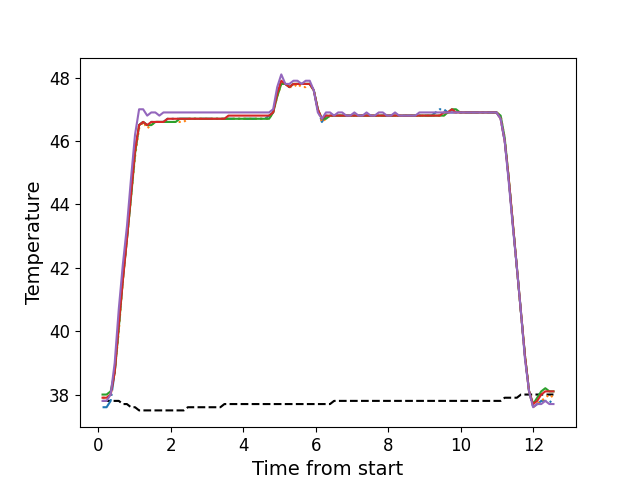

The file beside this chart, header and first rows:
, times, neutral, z1, z2, z3, z4, z5
0, 0.1146, 37.8, 37.6, 37.9, 38.0, 37.9, 37.8
1, 0.2262, 37.8, 37.6, 37.9, 38.0, 37.9, 37.8
2, 0.3379, 37.8, 37.8, 38.0, 38.1, 38.0, 38.0
3, 0.4499, 37.8, 38.7, 38.7, 38.7, 38.7, 39.0
4, 0.5627, 37.8, 40.2, 40.0, 40.1, 40.2, 40.7
5, 0.6743, 37.7, 41.7, 41.6, 41.6, 41.6, 42.1
6, 0.7869, 37.7, 42.9, 42.9, 42.9, 42.9, 43.3
7, 0.8985, 37.6, 44.3, 44.2, 44.2, 44.3, 44.8
8, 1.011, 37.6, 45.7, 45.5, 45.6, 45.7, 46.2
9, 1.123, 37.5, 46.5, 46.4, 46.5, 46.5, 47.0
10, 1.234, 37.5, 46.6, 46.6, 46.6, 46.6, 47.0
11, 1.347, 37.5, 46.5, 46.4, 46.5, 46.5, 46.8
12, 1.459, 37.5, 46.6, 46.5, 46.5, 46.6, 46.9
13, 1.571, 37.5, 46.6, 46.6, 46.6, 46.6, 46.9
14, 1.682, 37.5, 46.6, 46.6, 46.6, 46.6, 46.8
15, 1.795, 37.5, 46.6, 46.6, 46.6, 46.6, 46.9
16, 1.908, 37.5, 46.7, 46.6, 46.6, 46.7, 46.9
17, 2.019, 37.5, 46.7, 46.6, 46.6, 46.7, 46.9
18, 2.131, 37.5, 46.7, 46.6, 46.6, 46.7, 46.9
19, 2.244, 37.5, 46.7, 46.6, 46.7, 46.7, 46.9
20, 2.355, 37.5, 46.7, 46.6, 46.7, 46.7, 46.9
21, 2.468, 37.6, 46.7, 46.7, 46.7, 46.7, 46.9
22, 2.58, 37.6, 46.7, 46.7, 46.7, 46.7, 46.9
23, 2.692, 37.6, 46.7, 46.7, 46.7, 46.7, 46.9
24, 2.804, 37.6, 46.7, 46.7, 46.7, 46.7, 46.9
25, 2.916, 37.6, 46.7, 46.7, 46.7, 46.7, 46.9
26, 3.028, 37.6, 46.7, 46.7, 46.7, 46.7, 46.9
27, 3.14, 37.6, 46.7, 46.7, 46.7, 46.7, 46.9
28, 3.252, 37.6, 46.7, 46.7, 46.7, 46.7, 46.9
29, 3.365, 37.6, 46.7, 46.7, 46.7, 46.7, 46.9
30, 3.476, 37.7, 46.7, 46.7, 46.7, 46.7, 46.9
31, 3.588, 37.7, 46.7, 46.7, 46.7, 46.8, 46.9
32, 3.701, 37.7, 46.7, 46.7, 46.7, 46.8, 46.9
33, 3.812, 37.7, 46.7, 46.7, 46.7, 46.8, 46.9
34, 3.925, 37.7, 46.7, 46.7, 46.7, 46.8, 46.9
35, 4.037, 37.7, 46.7, 46.7, 46.7, 46.8, 46.9
36, 4.149, 37.7, 46.7, 46.7, 46.7, 46.8, 46.9
37, 4.261, 37.7, 46.7, 46.7, 46.7, 46.8, 46.9
38, 4.372, 37.7, 46.7, 46.7, 46.7, 46.8, 46.9
39, 4.485, 37.7, 46.7, 46.7, 46.7, 46.8, 46.9
40, 4.597, 37.7, 46.7, 46.7, 46.7, 46.8, 46.9
41, 4.709, 37.7, 46.8, 46.7, 46.7, 46.8, 46.9
42, 4.821, 37.7, 46.9, 46.9, 46.9, 46.9, 47.0
43, 4.933, 37.7, 47.5, 47.4, 47.4, 47.5, 47.7
44, 5.046, 37.7, 47.9, 47.8, 47.8, 47.9, 48.1
45, 5.157, 37.7, 47.8, 47.8, 47.8, 47.8, 47.8
46, 5.269, 37.7, 47.7, 47.7, 47.7, 47.7, 47.8
47, 5.382, 37.7, 47.8, 47.7, 47.8, 47.8, 47.9
48, 5.493, 37.7, 47.8, 47.8, 47.8, 47.8, 47.9
49, 5.606, 37.7, 47.8, 47.7, 47.8, 47.8, 47.8
50, 5.718, 37.7, 47.8, 47.7, 47.8, 47.8, 47.9
51, 5.83, 37.7, 47.8, 47.8, 47.8, 47.8, 47.9
52, 5.941, 37.7, 47.6, 47.6, 47.6, 47.6, 47.6
53, 6.054, 37.7, 47.0, 47.0, 47.0, 47.0, 46.9
54, 6.166, 37.7, 46.6, 46.6, 46.7, 46.7, 46.7
55, 6.278, 37.7, 46.8, 46.7, 46.7, 46.8, 46.9
56, 6.39, 37.7, 46.8, 46.8, 46.8, 46.8, 46.9
57, 6.503, 37.8, 46.8, 46.8, 46.8, 46.8, 46.8
58, 6.614, 37.8, 46.8, 46.8, 46.8, 46.8, 46.9
59, 6.726, 37.8, 46.8, 46.8, 46.8, 46.8, 46.9
... 52 more rows
